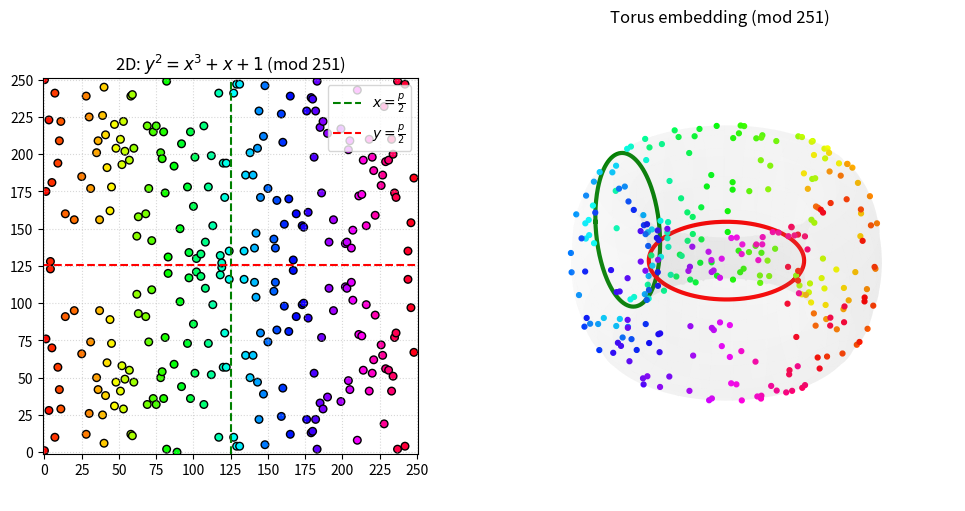

The script that saved this image:
#!/usr/bin/env python3
import sys
import numpy as np
import matplotlib.pyplot as plt

# ——— EC arithmetic ———
def inv_mod(x, p):
    return pow(int(x), -1, p)

def ec_add(P, Q, a, p):
    x1, y1 = P
    x2, y2 = Q
    if P == Q:
        m = (3*x1*x1 + a) * inv_mod(2*y1, p) % p
    else:
        m = (y2 - y1) * inv_mod(x2 - x1, p) % p
    x3 = (m*m - x1 - x2) % p
    y3 = (m*(x1 - x3) - y1) % p
    return x3, y3

def points_on_curve(a, b, p):
    pts = []
    for x in range(p):
        rhs = (x**3 + a*x + b) % p
        for y in range(p):
            if (y*y) % p == rhs:
                pts.append((x, y))
    return pts

# ——— Torus mesh ———
def make_torus(R, r, nu=120, nv=60):
    u = np.linspace(0, 2*np.pi, nu)
    v = np.linspace(0, 2*np.pi, nv)
    U, V = np.meshgrid(u, v, indexing='xy')
    X = (R + r*np.cos(V)) * np.cos(U)
    Y = (R + r*np.cos(V)) * np.sin(U)
    Z = r * np.sin(V)
    return X, Y, Z

def main():
    # keep your a,b unchanged
    a, b = 1, 1

    # parse [sum] and [modulus]
    args = [arg.lower() for arg in sys.argv[1:]]
    mode = 'sum' if 'sum' in args else 'normal'
    if 'sum' in args: args.remove('sum')
    try:
        p = int(args[0]) if args else 251
        assert p > 1
    except:
        print("Usage: python3 torus.py [sum] [modulus>1]")
        sys.exit(1)

    pts = points_on_curve(a, b, p)
    if not pts:
        print(f"No points on y^2=x^3+x+1 mod {p}")
        return
    xs, ys = zip(*pts)
    N = len(pts)

    cmap = plt.colormaps['hsv'](np.linspace(0,1,N))

    # —— make torus wider —— 
    R, r = 15.0, 5.0  
    us = 2*np.pi*np.array(xs)/p
    vs = 2*np.pi*np.array(ys)/p
    XP = (R + r*np.cos(vs))*np.cos(us)
    YP = (R + r*np.cos(vs))*np.sin(us)
    ZP = r*np.sin(vs)
    Xs, Ys, Zs = make_torus(R, r)

    # pick P/Q
    P = pts[N//2]
    Q = next(q for q in pts if q[0] != P[0])
    if mode=='sum':
        Rpt = ec_add(P, Q, a, p)

    # —— figure with GridSpec —— 
    fig = plt.figure(figsize=(10,5), constrained_layout=True)
    gs  = fig.add_gridspec(1, 2, width_ratios=[1, 1.5])
    ax1 = fig.add_subplot(gs[0])
    ax2 = fig.add_subplot(gs[1], projection='3d')
    # ─── 2D plot ──────────────────────────────────────
    ax1.scatter(xs, ys, c=cmap, s=30, edgecolor='k')
    mid = p/2
    ax1.axvline(mid, color='green', linestyle='--', label=r'$x=\frac{p}{2}$')
    ax1.axhline(mid, color='red',   linestyle='--', label=r'$y=\frac{p}{2}$')

    if mode=='sum':
        x1,y1 = P; x2,y2 = Q
        # find A,B on box boundary...
        if x2==x1:
            A=(x1,0); B=(x1,p)
        else:
            m = (y2-y1)/(x2-x1); c = y1-m*x1
            pts_edge=[]
            # x=0
            y0=c
            if 0<=y0<=p: pts_edge.append((0,y0))
            # x=p
            yp=m*p+c
            if 0<=yp<=p: pts_edge.append((p,yp))
            # y=0
            x0=-c/m
            if 0<=x0<=p: pts_edge.append((x0,0))
            # y=p
            xp=(p-c)/m
            if 0<=xp<=p: pts_edge.append((xp,p))
            # unique & pick two
            A,B = pts_edge[:2] if len(pts_edge)>=2 else (P,Q)

        ax1.plot([A[0],B[0]],[A[1],B[1]],
                 c='tab:blue', lw=2, label='ℓ(P,Q)')
        ax1.scatter([P[0],Q[0]],[P[1],Q[1]],
                    s=100, facecolors='none', edgecolors='k', label='P, Q')
        ax1.scatter([Rpt[0]],[Rpt[1]],
                    s=120, marker='*', c='tab:blue', edgecolor='k', label='R=P+Q')

    ax1.set_title(f"2D: $y^2=x^3+x+1$ (mod {p})")
    ax1.set_xlim(-1,p); ax1.set_ylim(-1,p)
    step=max(1,p//10)
    ax1.set_xticks(np.arange(0,p+1,step))
    ax1.set_yticks(np.arange(0,p+1,step))
    ax1.set_aspect('equal','box')
    ax1.grid(True, linestyle=':', alpha=0.5)
    ax1.legend(loc='upper right')

    # ─── 3D TORUS ────────────────────────────────────
    ax2.plot_surface(Xs, Ys, Zs,
                     rstride=4, cstride=4,
                     color='lightgray', alpha=0.05, linewidth=0)
    ax2.scatter(XP, YP, ZP, c=cmap, s=12, depthshade=False)

    # mid‐loops
    v_ = np.linspace(0,2*np.pi,200)
    ax2.plot((R+r*np.cos(v_))*np.cos(np.pi),
             (R+r*np.cos(v_))*np.sin(np.pi),
             r*np.sin(v_), c='green', lw=3)
    u_ = np.linspace(0,2*np.pi,200)
    ax2.plot((R+r*np.cos(np.pi))*np.cos(u_),
             (R+r*np.cos(np.pi))*np.sin(u_),
             r*np.sin(np.pi), c='red', lw=3)

    if mode=='sum':
        # embed A→B geodesic
        uA, vA = 2*np.pi*A[0]/p, 2*np.pi*A[1]/p
        uB, vB = 2*np.pi*B[0]/p, 2*np.pi*B[1]/p
        t=np.linspace(0,1,200)
        u_seg=uA+(uB-uA)*t; v_seg=vA+(vB-vA)*t
        Xseg=(R+r*np.cos(v_seg))*np.cos(u_seg)
        Yseg=(R+r*np.cos(v_seg))*np.sin(u_seg)
        Zseg=r*np.sin(v_seg)
        ax2.plot(Xseg, Yseg, Zseg, color='tab:blue', lw=4)
        # highlight R
        u3,v3=2*np.pi*Rpt[0]/p,2*np.pi*Rpt[1]/p
        Xr=(R+r*np.cos(v3))*np.cos(u3)
        Yr=(R+r*np.cos(v3))*np.sin(u3)
        Zr=r*np.sin(v3)
        ax2.scatter([Xr],[Yr],[Zr],s=150,marker='*',
                    c='tab:blue', edgecolor='k')

    ax2.set_title(f"Torus embedding (mod {p})")
    M=R+r+0.3
    ax2.set_xlim(-M,M); ax2.set_ylim(-M,M); ax2.set_zlim(-r-0.3,r+0.3)
    ax2.set_box_aspect((1,1,0.6))
    ax2.axis('off')

    plt.show()

if __name__=="__main__":
    main()
